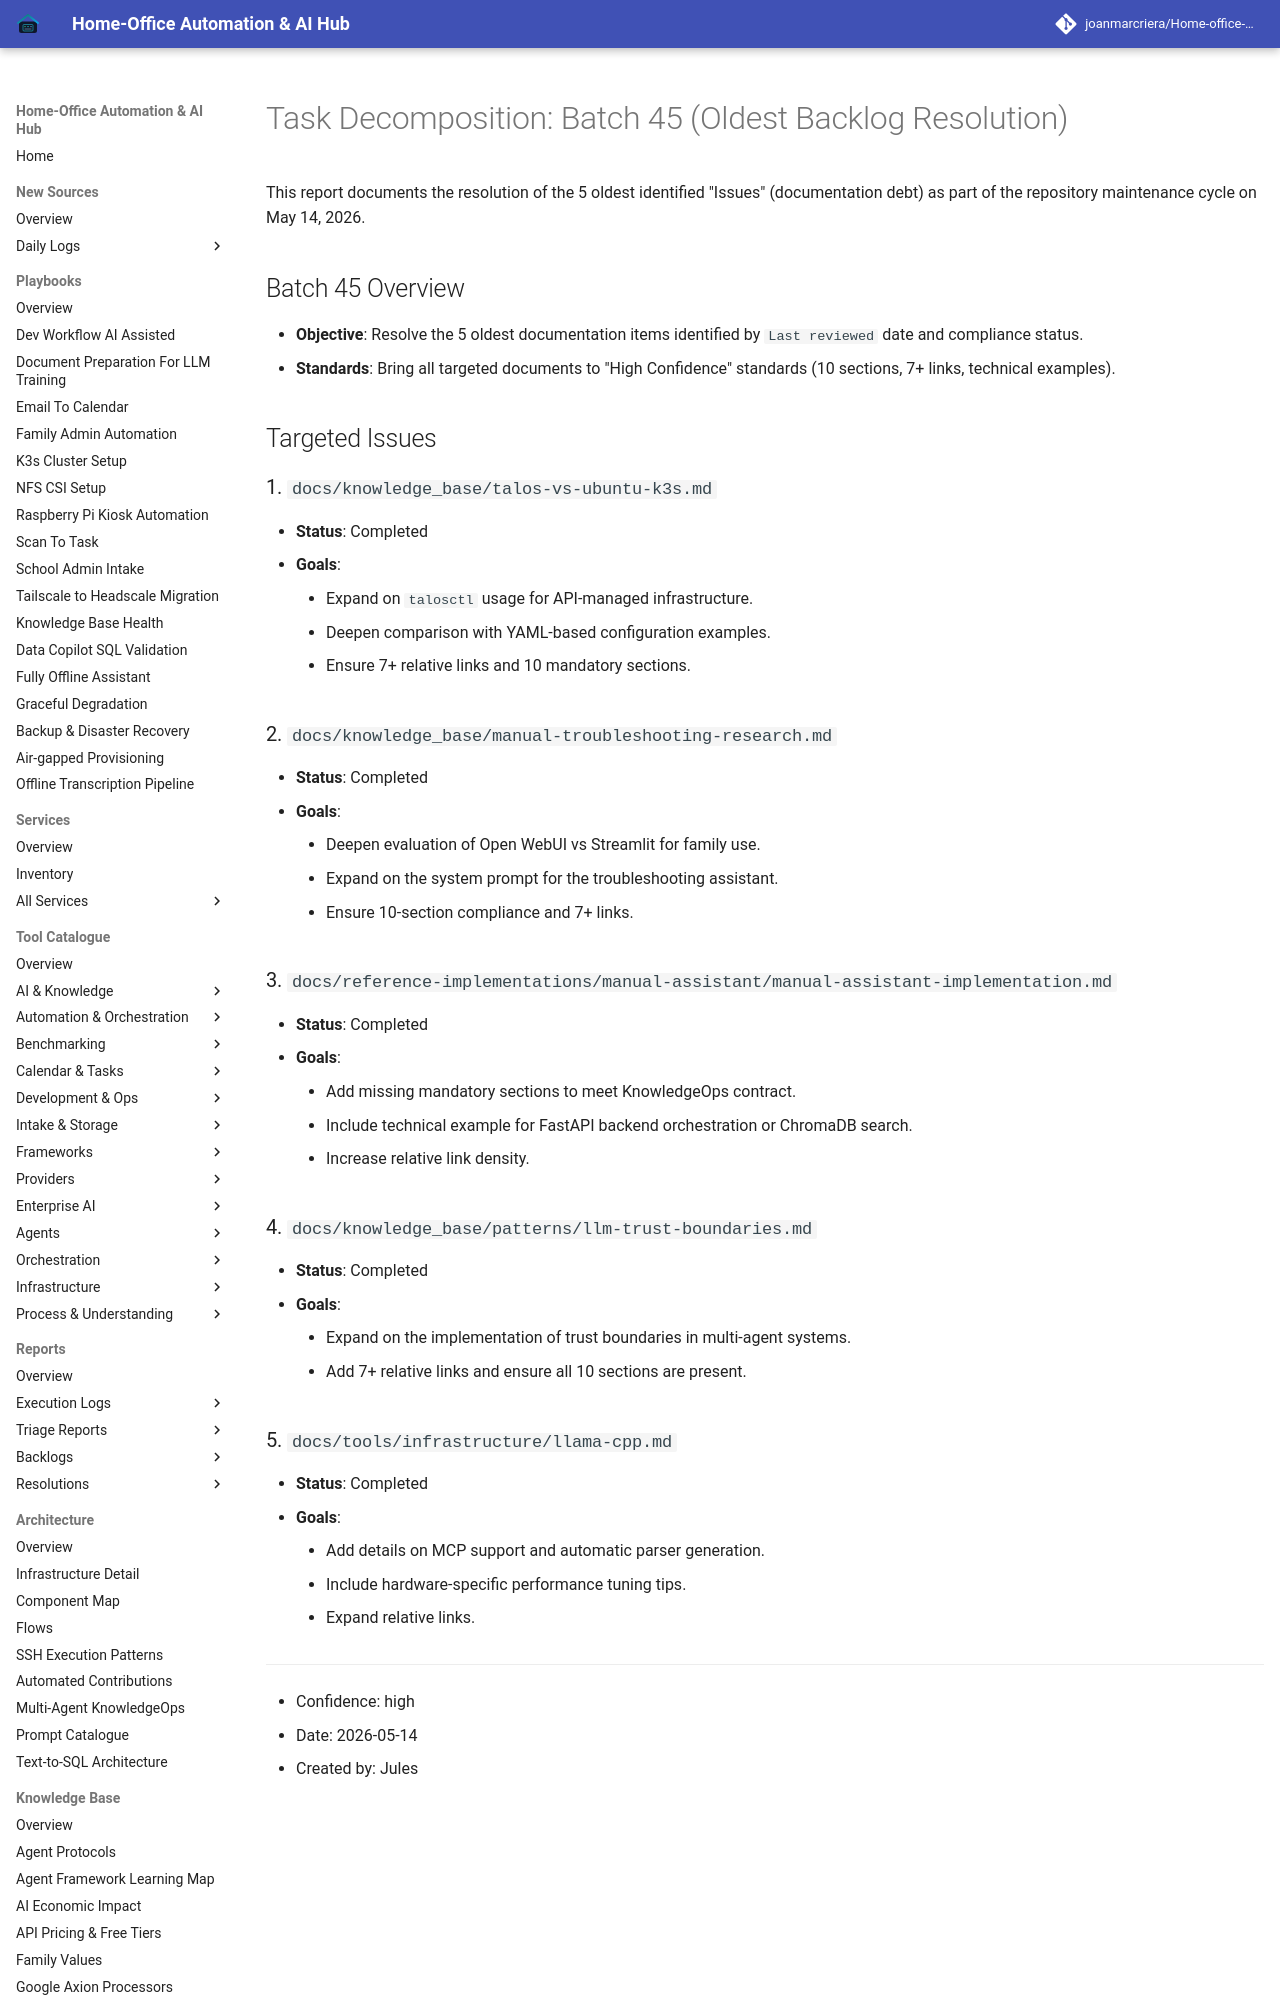

repository: joanmarcriera/Home-office-automations · page: reports/task-decomposition-batch-45/index.html · generator: mkdocs

# Task Decomposition: Batch 45 (Oldest Backlog Resolution)

This report documents the resolution of the 5 oldest identified "Issues" (documentation debt) as part of the repository maintenance cycle on May 14, 2026.

## Batch 45 Overview
- **Objective**: Resolve the 5 oldest documentation items identified by `Last reviewed` date and compliance status.
- **Standards**: Bring all targeted documents to "High Confidence" standards (10 sections, 7+ links, technical examples).

## Targeted Issues

### 1. `docs/knowledge_base/talos-vs-ubuntu-k3s.md`
- **Status**: Completed
- **Goals**:
    - Expand on `talosctl` usage for API-managed infrastructure.
    - Deepen comparison with YAML-based configuration examples.
    - Ensure 7+ relative links and 10 mandatory sections.

### 2. `docs/knowledge_base/manual-troubleshooting-research.md`
- **Status**: Completed
- **Goals**:
    - Deepen evaluation of Open WebUI vs Streamlit for family use.
    - Expand on the system prompt for the troubleshooting assistant.
    - Ensure 10-section compliance and 7+ links.
